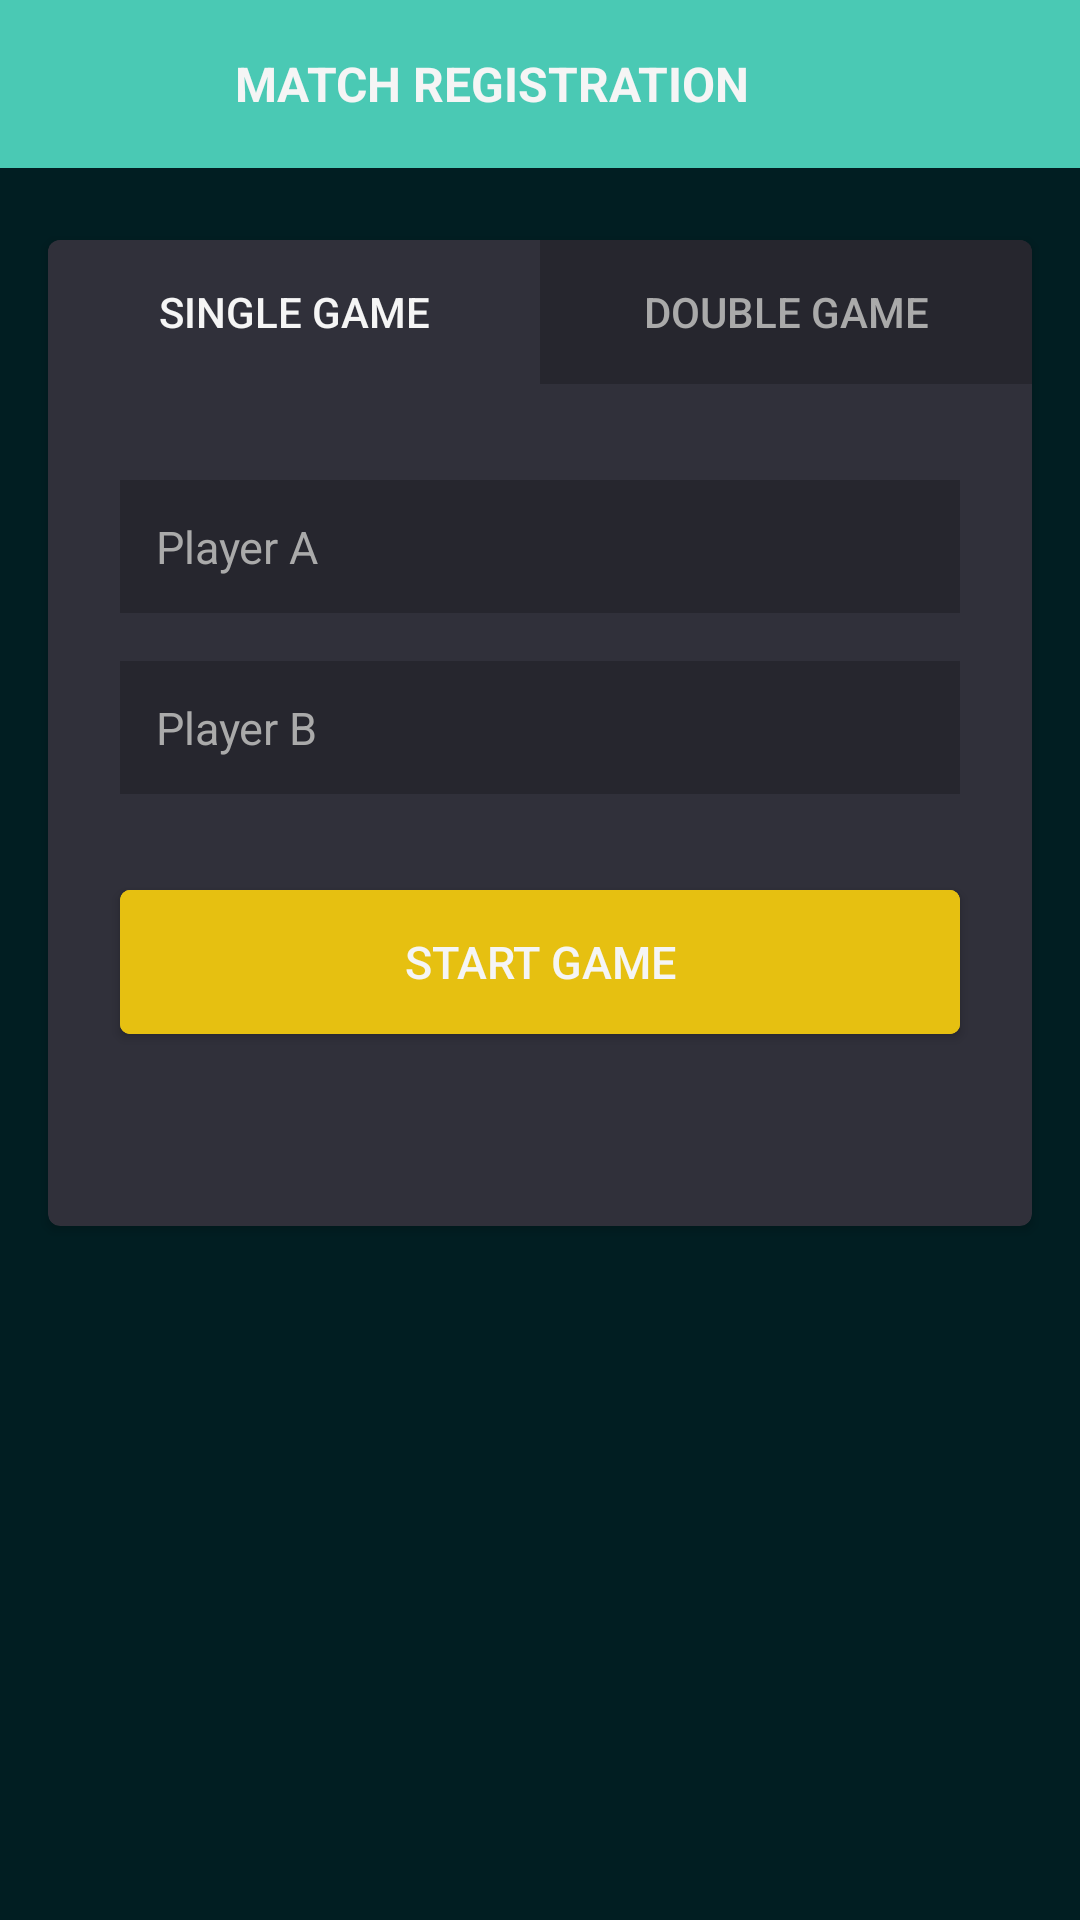

Write the Android layout XML for this screen, with the resource values it uses.
<!-- AndroidManifest.xml: application theme AppTheme -->
<!-- res/layout/single_reg.xml -->
<RelativeLayout xmlns:android="http://schemas.android.com/apk/res/android"
    xmlns:app="http://schemas.android.com/apk/res-auto"
    xmlns:tools="http://schemas.android.com/tools"
    android:layout_width="match_parent"
    android:layout_height="match_parent"
    android:orientation="vertical"
    tools:context=".SingleReg">

    <include
        android:id="@+id/toolbar"
        layout="@layout/toolbar" />


    <android.support.v7.widget.CardView
        android:id="@+id/cv"
        android:layout_width="match_parent"
        android:layout_height="wrap_content"
        android:layout_marginBottom="16dp"
        android:layout_marginLeft="16dp"
        android:layout_marginRight="16dp"
        android:layout_marginTop="80dp"
        app:cardBackgroundColor="@color/black"
        app:cardCornerRadius="4dp">

    <ScrollView
        android:layout_width="match_parent"
        android:layout_height="wrap_content">
        <LinearLayout
            android:layout_width="match_parent"
            android:layout_height="wrap_content"
            android:orientation="vertical">

            <LinearLayout
                android:layout_width="match_parent"
                android:layout_height="wrap_content"
                android:layout_marginBottom="32dp"
                android:orientation="horizontal">

                <Button
                    android:id="@+id/button_single_game"
                    android:layout_width="0dp"
                    android:layout_height="wrap_content"
                    android:layout_gravity="center"
                    android:layout_weight="1"
                    android:background="@color/black"
                    android:onClick="singleRegister"
                    android:text="@string/single_match_btn"
                    android:textAllCaps="true"
                    android:textColor="@color/white" />

                <Button
                    android:id="@+id/button_double_game"
                    android:layout_width="0dp"
                    android:layout_height="wrap_content"
                    android:layout_gravity="center"
                    android:layout_weight="1"
                    android:background="@color/black_dark"
                    android:onClick="doubleRegister"
                    android:text="@string/double_match_btn"
                    android:textAllCaps="true"
                    android:textColor="@color/grey" />
            </LinearLayout>

            <LinearLayout
                android:layout_width="match_parent"
                android:layout_height="match_parent"
                android:layout_marginBottom="32dp"
                android:id="@+id/single_registration"
                android:orientation="vertical">
                <EditText
                    android:id="@+id/nameA"
                    android:layout_width="match_parent"
                    android:layout_height="wrap_content"
                    android:layout_marginBottom="16dp"
                    android:layout_marginLeft="24dp"
                    android:layout_marginRight="24dp"
                    android:background="@color/black_dark"
                    android:hint="Player A"
                    android:padding="12dp"
                    android:textColor="@color/yellow"
                    android:textColorHint="@color/grey"
                    android:textSize="15dp" />


                <EditText
                    android:id="@+id/nameB"
                    android:layout_width="match_parent"
                    android:layout_height="wrap_content"
                    android:layout_marginBottom="16dp"
                    android:layout_marginLeft="24dp"
                    android:layout_marginRight="24dp"
                    android:background="@color/black_dark"
                    android:hint="Player B"
                    android:padding="12dp"
                    android:textColor="@color/yellow"
                    android:textColorHint="@color/grey"
                    android:textSize="15dp" />

                <Button
                    android:id="@+id/single_start_button"
                    android:layout_width="match_parent"
                    android:layout_height="wrap_content"
                    android:layout_marginBottom="32dp"
                    android:layout_marginLeft="24dp"
                    android:layout_marginRight="24dp"
                    android:layout_marginTop="16dp"
                    android:background="@drawable/primary_btn"
                    android:onClick="startSingle"
                    android:text="@string/start_btn"
                    android:textSize="15dp"
                    android:textColor="@color/white" />
            </LinearLayout>
            <LinearLayout
                android:layout_width="match_parent"
                android:layout_height="match_parent"
                android:layout_marginBottom="32dp"
                android:id="@+id/double_registration"
                android:visibility="gone"
                android:orientation="vertical">

                <EditText
                    android:id="@+id/nameA1"
                    android:layout_width="match_parent"
                    android:layout_height="wrap_content"
                    android:layout_marginBottom="16dp"
                    android:layout_marginLeft="24dp"
                    android:layout_marginRight="24dp"
                    android:background="@color/black_dark"
                    android:hint="Team 1 - Player A"
                    android:padding="12dp"
                    android:textColor="@color/yellow"
                    android:textColorHint="@color/grey"
                    android:textSize="15dp" />

                <EditText
                    android:id="@+id/nameA2"
                    android:layout_width="match_parent"
                    android:layout_height="wrap_content"
                    android:layout_marginBottom="16dp"
                    android:layout_marginLeft="24dp"
                    android:layout_marginRight="24dp"
                    android:background="@color/black_dark"
                    android:hint="Team 1 - Player B"
                    android:padding="12dp"
                    android:textColor="@color/yellow"
                    android:textColorHint="@color/grey"
                    android:textSize="15dp" />

                <EditText
                    android:id="@+id/nameB1"
                    android:layout_width="match_parent"
                    android:layout_height="wrap_content"
                    android:layout_marginBottom="16dp"
                    android:layout_marginLeft="24dp"
                    android:layout_marginRight="24dp"
                    android:background="@color/black_dark"
                    android:hint="Team 2 - Player C"
                    android:padding="12dp"
                    android:textColor="@color/yellow"
                    android:textColorHint="@color/grey"
                    android:textSize="15dp" />

                <EditText
                    android:id="@+id/nameB2"
                    android:layout_width="match_parent"
                    android:layout_height="wrap_content"
                    android:layout_marginBottom="16dp"
                    android:layout_marginLeft="24dp"
                    android:layout_marginRight="24dp"
                    android:background="@color/black_dark"
                    android:hint="Team 2 - Player D"
                    android:padding="12dp"
                    android:textColor="@color/yellow"
                    android:textColorHint="@color/grey"
                    android:textSize="15dp" />

                <Button
                    android:id="@+id/double_start_button"
                    android:layout_width="match_parent"
                    android:layout_height="wrap_content"
                    android:layout_marginBottom="32dp"
                    android:layout_marginLeft="24dp"
                    android:layout_marginRight="24dp"
                    android:layout_marginTop="16dp"
                    android:background="@drawable/primary_btn"
                    android:onClick="startDouble"
                    android:text="@string/start_btn"
                    android:textColor="@color/white"
                    android:textSize="15dp" />
            </LinearLayout>
        </LinearLayout>
    </ScrollView>
    </android.support.v7.widget.CardView>


</RelativeLayout>
<!-- res/layout/toolbar.xml (included above) -->
<?xml version="1.0" encoding="utf-8"?>
<android.support.v7.widget.Toolbar xmlns:android="http://schemas.android.com/apk/res/android"
    xmlns:local="http://schemas.android.com/apk/res-auto"
    android:id="@+id/toolbar"
    android:layout_width="match_parent"
    android:layout_height="wrap_content"
    android:minHeight="@dimen/actionBarSize"
    android:background="@color/cyan"
    local:theme="@style/ThemeOverlay.AppCompat.Dark.ActionBar"
    local:popupTheme="@style/ThemeOverlay.AppCompat.Light" >


    <TextView
        android:layout_width="match_parent"
        android:layout_height="wrap_content"
        android:gravity="center"
        android:text="@string/registration_view_title"
        android:textSize="16sp"
        android:textStyle="bold"
        android:paddingRight="48dp"
        android:textAllCaps="true"
        android:textColor="@color/white"
        android:id="@+id/registration_view_title"/>


</android.support.v7.widget.Toolbar>
<!-- resources referenced by this layout -->
<resources>
  <color name="black">#30303A</color>
  <color name="black_dark">#26262E</color>
  <color name="cyan">#4AC9B4</color>
  <color name="grey">#AAAAAA</color>
  <color name="white">#f5f5f5</color>
  <color name="yellow">#E6C011</color>
  <dimen name="actionBarSize">56dp</dimen>
  <!-- drawable primary_btn (drawable) -->
  <?xml version="1.0" encoding="utf-8"?>
  <ripple
      xmlns:android="http://schemas.android.com/apk/res/android"
      android:color="?android:colorControlHighlight">
  
      
      <item android:id="@android:id/mask">
          <shape android:shape="rectangle">
              
              <solid android:color="@android:color/black" />
          </shape>
      </item>
  
      <item android:state_pressed="true" >
          <shape android:shape="rectangle"  >
              <corners android:radius="3dip" />
              <stroke android:width="1dip" android:color="@color/yellow" />
              <solid android:color="@color/yellow_dark" />
          </shape>
      </item>
      <item android:state_focused="true">
          <shape android:shape="rectangle"  >
              <corners android:radius="3dip" />
              <stroke android:width="1dip" android:color="@color/yellow" />
              <solid android:color="@color/yellow" />
          </shape>
      </item>
      <item >
          <shape android:shape="rectangle"  >
              <corners android:radius="3dip" />
              <stroke android:width="1dip" android:color="@color/yellow" />
              <solid android:color="@color/yellow" />
          </shape>
      </item>
  </ripple>
  <string name="double_match_btn">Double Game</string>
  <string name="registration_view_title">Match registration</string>
  <string name="single_match_btn">Single Game</string>
  <string name="start_btn">Start Game</string>
  <style name="AppTheme" parent="Theme.AppCompat.Light.NoActionBar">
  
          
          
          <item name="android:colorPrimary">@color/cyan</item>
          
          <item name="android:colorPrimaryDark">@color/cyan_dark</item>
          
          <item name="android:colorAccent">@color/red</item>
          
          <item name="android:textColorPrimary">@color/text_primary</item>
          
          <item name="android:windowBackground">@color/background_color</item>
  
          
  
      </style>
  <color name="yellow_dark">#CDAC16</color>
  <color name="cyan_dark">#379887</color>
  <color name="red">#FE5D55</color>
  <color name="text_primary">#212121</color>
  <color name="background_color">#011e22</color>
</resources>
